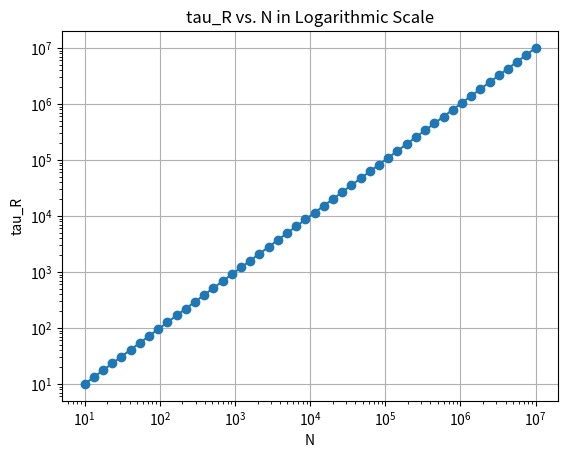

Recreate this plot in Python.
import matplotlib
import numpy as np

matplotlib.use('Agg')
import matplotlib.pyplot as plt
import io

def plot_log_tauR_vs_log_N(tau_R: np.ndarray, N: np.ndarray) -> io.BytesIO:
    """Plot log(tau_R) against log(N) and return the plot as a BytesIO object."""
    fig, ax = plt.subplots()
    ax.loglog(N, tau_R, marker='o')
    ax.set_xlabel('N')
    ax.set_ylabel('tau_R')
    ax.set_title('tau_R vs. N in Logarithmic Scale')
    ax.grid(True)
    img = io.BytesIO()
    plt.savefig(img, format='png')
    plt.close()
    img.seek(0)
    return img

# Test the function
N = np.logspace(1, 7, num=50)
tau_R = np.logspace(1, 7, num=50)

img = plot_log_tauR_vs_log_N(tau_R, N)

# Write the BytesIO object to a file
with open("test_plot.png", "wb") as f:
    f.write(img.read())
